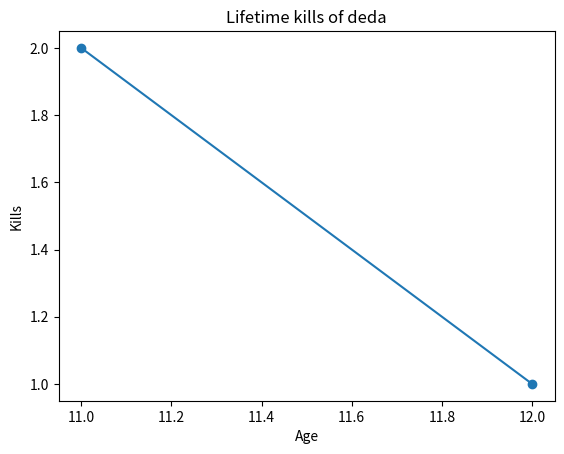

The matplotlib source for this figure:
import matplotlib.pyplot as pns

class Deda:
    def __init__(self, age, body_count):
        self.age = [age]
        self.body_count = [body_count]
        
    def respawn(self):
        self.age.append(0)
        self.body_count.append(0)
        
    def kill_deda(self):
        print(f"{self.age[-1]} years old deda who killed {self.body_count[-1]} people is now dead")
        self.respawn()
        
    def howdeda(self):
        print(f"{self.age[-1]} years old deda who killed {self.body_count[-1]} people")
    
    def dedamurders(self):
        self.body_count.append(self.body_count[-1] + 1)
        print(f"treacherous deda has murdered another... now his body count grows to {self.body_count[-1]}")
        
    def switchage(self, newage):
        print(f"devilish deda bends time to his will and changes age from {self.age[-1]} to {newage}")
        self.age.append(newage)
    
    def achievements(self):
        pns.plot(self.age, self.body_count, marker="o")
        pns.xlabel("Age")
        pns.ylabel("Kills")
        pns.title("Lifetime kills of deda")
        pns.show()

# Example usage
d1 = Deda(12, 1)
d1.switchage(11)
d1.dedamurders()
d1.howdeda()
d1.achievements()
